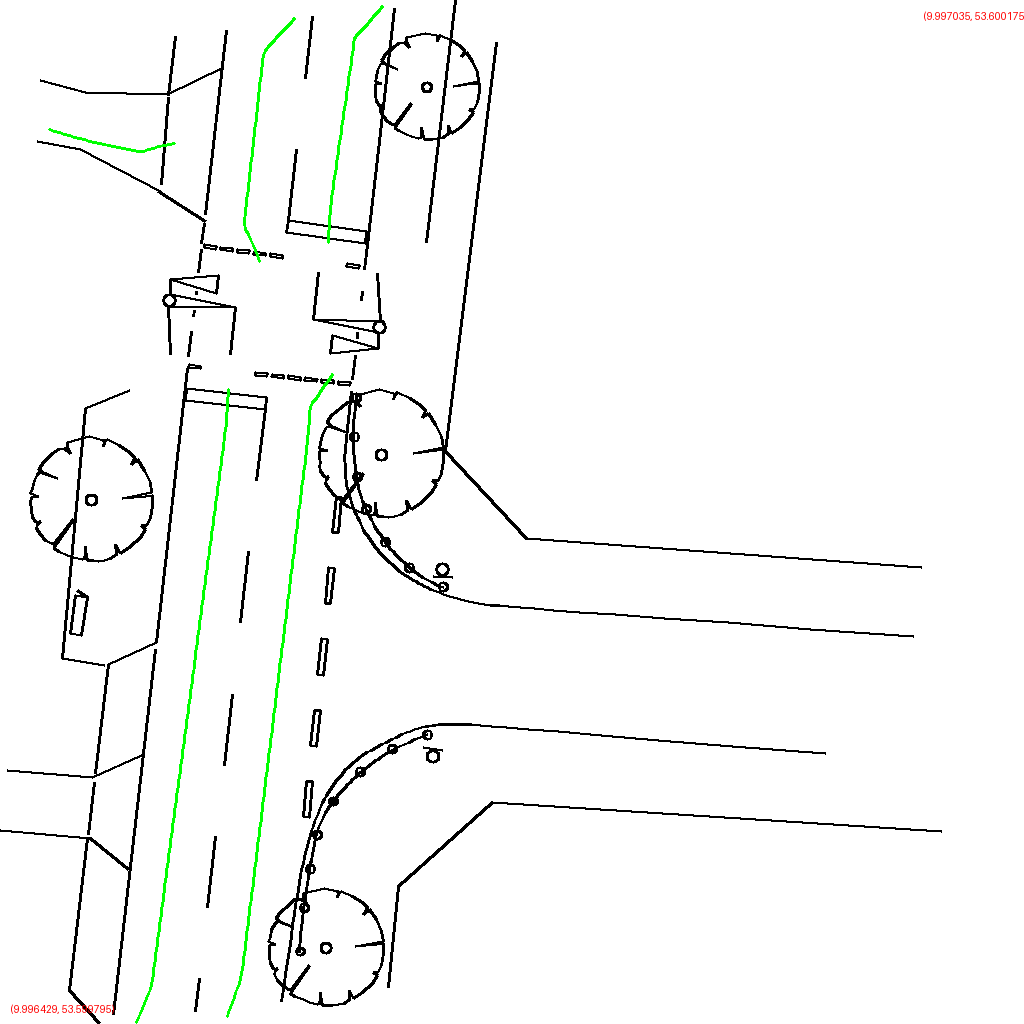

Source data for this figure (header and first rows):
polygon_id, point_index, geocoordinate
0, 0, (9.996596, 53.599892)
0, 1, (9.996589, 53.599882)
0, 2, (9.996587, 53.599871)
0, 3, (9.996589, 53.599861)
0, 4, (9.996590, 53.599850)
0, 5, (9.996592, 53.599839)
0, 6, (9.996594, 53.599828)
0, 7, (9.996596, 53.599818)
0, 8, (9.996604, 53.599808)
0, 9, (9.996616, 53.599800)
1, 0, (9.996671, 53.599795)
1, 1, (9.996660, 53.599803)
1, 2, (9.996653, 53.599812)
1, 3, (9.996651, 53.599822)
1, 4, (9.996648, 53.599833)
1, 5, (9.996646, 53.599843)
1, 6, (9.996644, 53.599853)
1, 7, (9.996642, 53.599863)
1, 8, (9.996640, 53.599874)
1, 9, (9.996639, 53.599884)
2, 0, (9.996525, 53.600179)
2, 1, (9.996536, 53.600153)
2, 2, (9.996542, 53.600127)
2, 3, (9.996547, 53.600100)
2, 4, (9.996552, 53.600073)
2, 5, (9.996557, 53.600047)
2, 6, (9.996563, 53.600020)
2, 7, (9.996568, 53.599993)
2, 8, (9.996573, 53.599967)
2, 9, (9.996577, 53.599940)
3, 0, (9.996643, 53.599934)
3, 1, (9.996628, 53.599959)
3, 2, (9.996623, 53.599986)
3, 3, (9.996618, 53.600014)
3, 4, (9.996613, 53.600041)
3, 5, (9.996608, 53.600068)
3, 6, (9.996603, 53.600095)
3, 7, (9.996598, 53.600123)
3, 8, (9.996593, 53.600150)
3, 9, (9.996582, 53.600177)
5, 0, (9.996541, 53.599848)
5, 1, (9.996532, 53.599849)
5, 2, (9.996523, 53.599851)
5, 3, (9.996514, 53.599851)
5, 4, (9.996506, 53.599850)
5, 5, (9.996497, 53.599849)
5, 6, (9.996488, 53.599847)
5, 7, (9.996479, 53.599846)
5, 8, (9.996470, 53.599845)
5, 9, (9.996462, 53.599843)
